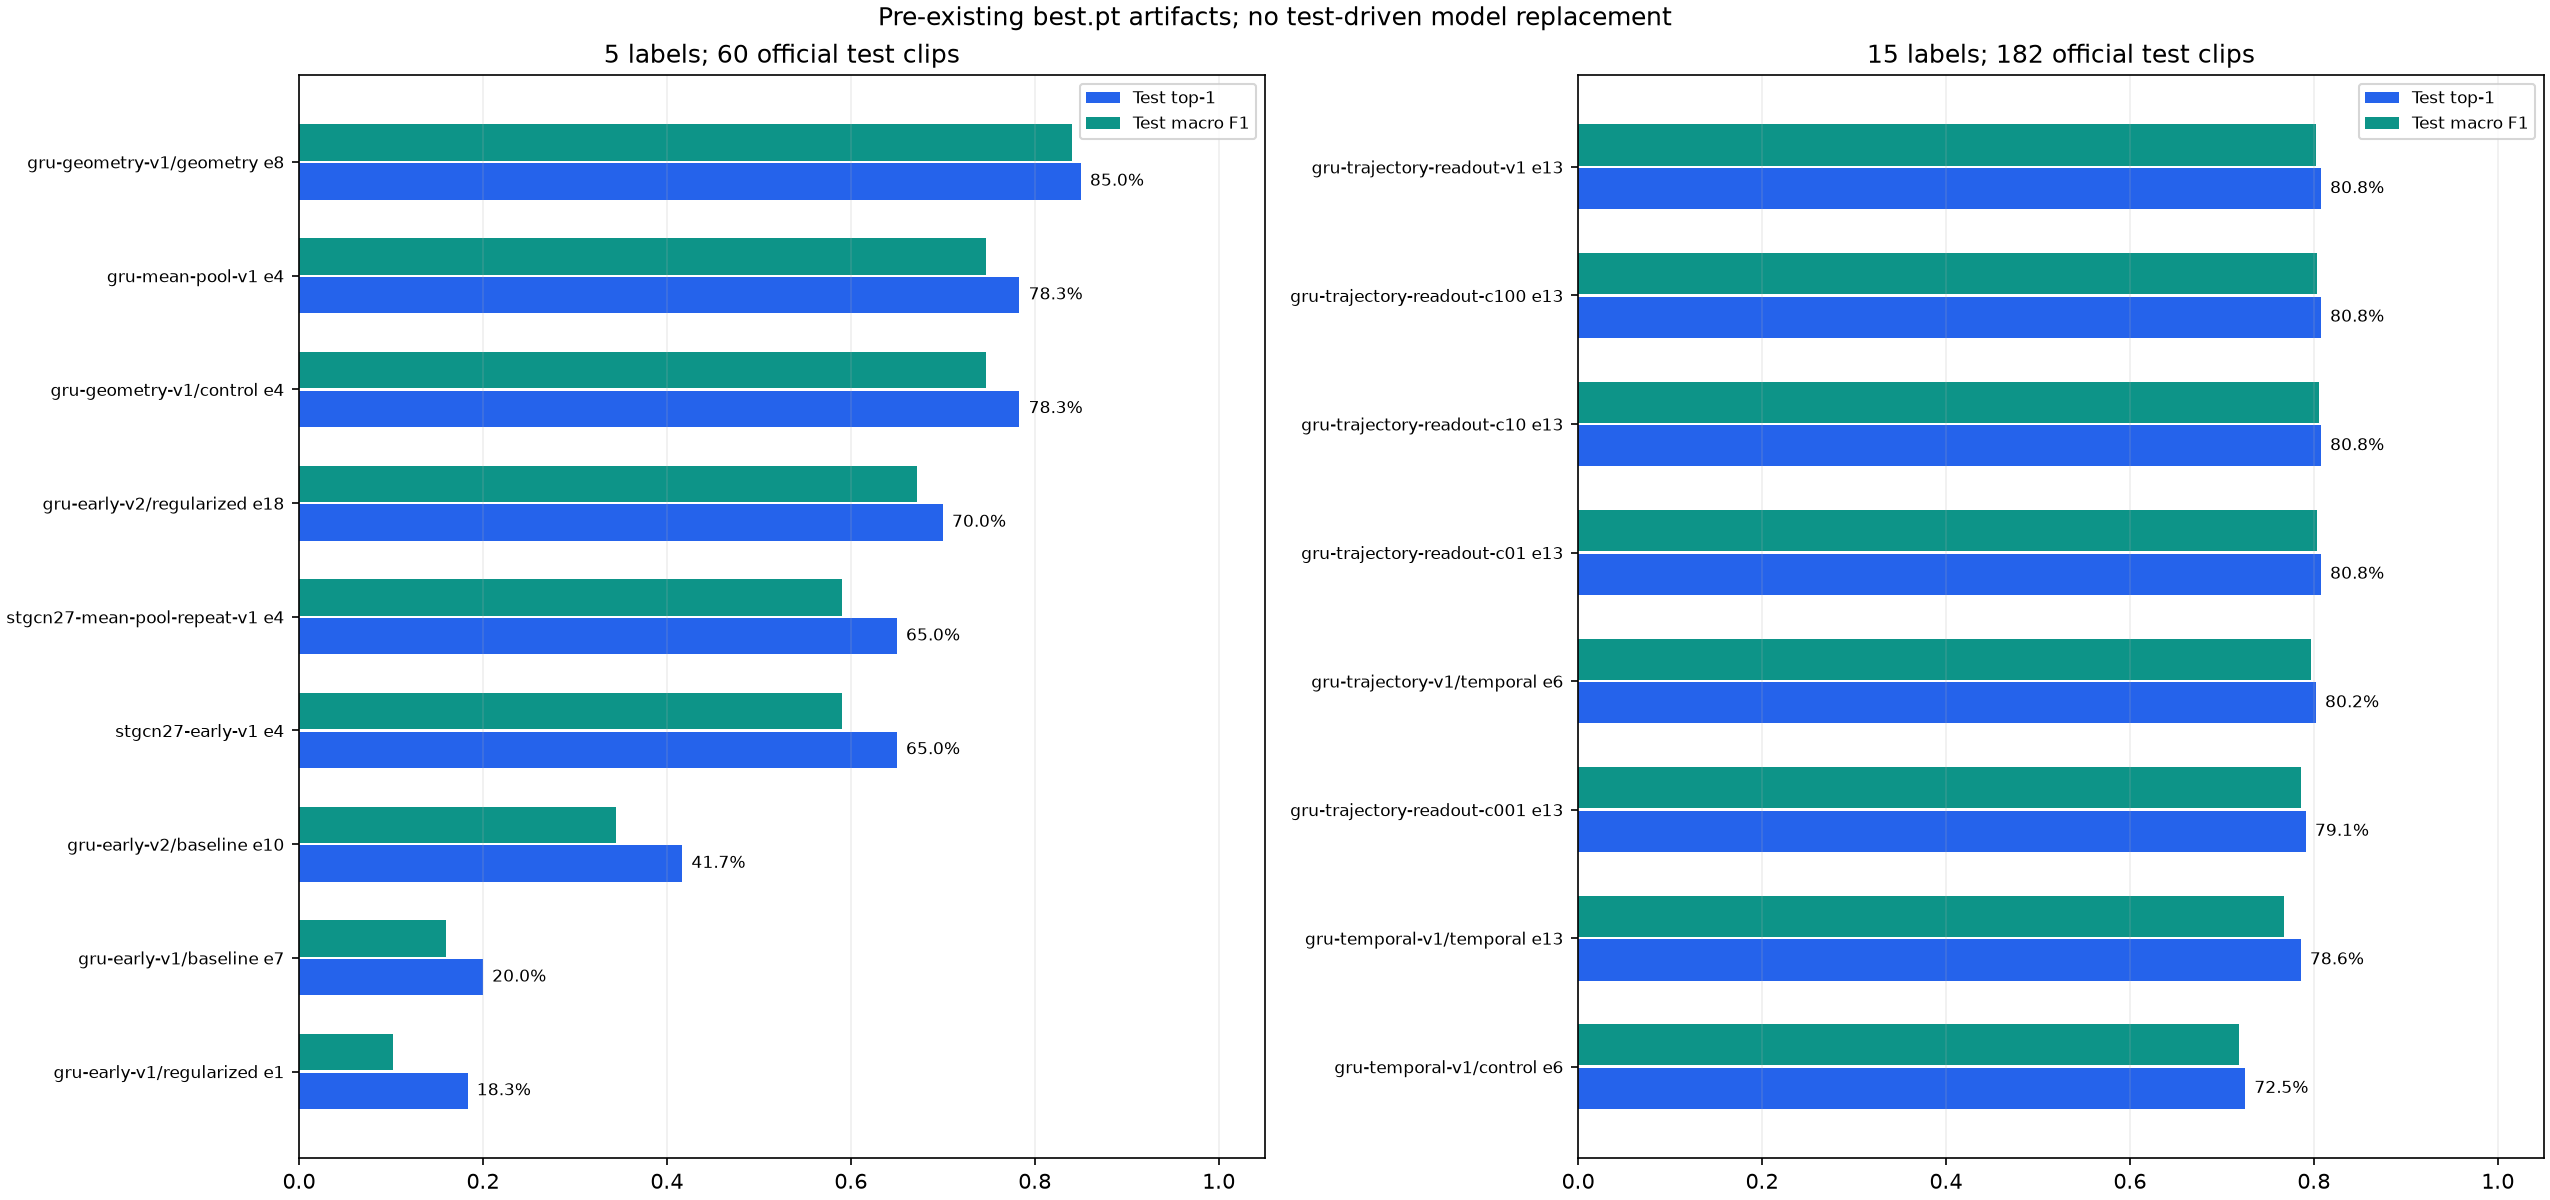

Values plotted in this chart, from the file beside it:
classes, checkpoint, artifact_role, epoch, top1, top5, macro_precision, macro_recall, macro_f1, weighted_f1, loss, samples, checkpoint_sha256
15, models/asl-gru-fifteen-signs-temporal-v1…, best.pt, 6, 0.7253, 1.0, 0.7526, 0.73, 0.719, 0.7171, 0.674, 182, 9f570f70c92675c2d5d2671662acec3809ad33c7…
15, models/asl-gru-fifteen-signs-temporal-v1…, epoch-006.pt, 6, 0.7253, 1.0, 0.7526, 0.73, 0.719, 0.7171, 0.674, 182, 9f570f70c92675c2d5d2671662acec3809ad33c7…
15, models/asl-gru-fifteen-signs-temporal-v1…, epoch-001.pt, 1, 0.3626, 0.9121, 0.2857, 0.3583, 0.2435, 0.2484, 1.988, 182, 324ddc133c42df02b4f1eee0e8af62eb42ad3759…
15, models/asl-gru-fifteen-signs-temporal-v1…, epoch-002.pt, 2, 0.4725, 0.956, 0.4538, 0.4828, 0.4037, 0.3935, 1.499, 182, 7b7a8b73904aa045a88b520c2c1681aaae09fb36…
15, models/asl-gru-fifteen-signs-temporal-v1…, epoch-003.pt, 3, 0.5824, 0.989, 0.5866, 0.5911, 0.5328, 0.5247, 1.132, 182, 0422d64196661ae126ff6463eef63b6e2a7adb56…
15, models/asl-gru-fifteen-signs-temporal-v1…, epoch-004.pt, 4, 0.6154, 0.9505, 0.658, 0.615, 0.5782, 0.5805, 1.11, 182, 2dbabaf8f1c9a85667946334fcc365586b6bd5d8…
15, models/asl-gru-fifteen-signs-temporal-v1…, epoch-005.pt, 5, 0.7308, 0.9945, 0.729, 0.7276, 0.7155, 0.7169, 0.7748, 182, 6fc2736040914b30b74e246c2eaf672d5298e891…
15, models/asl-gru-fifteen-signs-temporal-v1…, epoch-007.pt, 7, 0.7473, 1.0, 0.763, 0.7459, 0.7115, 0.7107, 0.6688, 182, ced44de52f1cc0ca0f2cd4f07a81a6ab66b61e9d…
15, models/asl-gru-fifteen-signs-temporal-v1…, epoch-008.pt, 8, 0.7363, 0.9835, 0.767, 0.7415, 0.7184, 0.7143, 0.7787, 182, 143f7ae49e302bb73197eb639de32177a68df05b…
15, models/asl-gru-fifteen-signs-temporal-v1…, epoch-009.pt, 9, 0.7033, 0.9945, 0.7614, 0.7016, 0.6806, 0.6833, 0.8782, 182, 9ae4ef92a58f11bb54c243d84e853f12a11addb1…
15, models/asl-gru-fifteen-signs-temporal-v1…, best.pt, 13, 0.7857, 1.0, 0.8326, 0.7888, 0.7679, 0.7677, 0.6068, 182, 0921e10a193044e5cbc92e29b386b370b827431b…
15, models/asl-gru-fifteen-signs-temporal-v1…, epoch-013.pt, 13, 0.7857, 1.0, 0.8326, 0.7888, 0.7679, 0.7677, 0.6068, 182, 0921e10a193044e5cbc92e29b386b370b827431b…
15, models/asl-gru-fifteen-signs-temporal-v1…, epoch-001.pt, 1, 0.3736, 0.8846, 0.3057, 0.3704, 0.258, 0.2649, 1.998, 182, 3d7dbf98539f9c2cf54a5de67a67f979c3442d6c…
15, models/asl-gru-fifteen-signs-temporal-v1…, epoch-002.pt, 2, 0.5055, 0.978, 0.4848, 0.5178, 0.4414, 0.4313, 1.456, 182, 8db5fd7d904e6813f0853a6c02f62ad0ba2603d3…
15, models/asl-gru-fifteen-signs-temporal-v1…, epoch-003.pt, 3, 0.5879, 0.9835, 0.5968, 0.5991, 0.5394, 0.5297, 1.106, 182, 2679c5f1eb98bd768704fa61d53d70d6275d6252…
15, models/asl-gru-fifteen-signs-temporal-v1…, epoch-004.pt, 4, 0.5659, 0.9176, 0.6328, 0.5633, 0.4972, 0.5027, 1.257, 182, 75f67d654f86de1530a0a7b2e91abf40b679f384…
15, models/asl-gru-fifteen-signs-temporal-v1…, epoch-005.pt, 5, 0.7088, 1.0, 0.7251, 0.7077, 0.686, 0.6882, 0.817, 182, 40212162b75fdd7caef50d27cb13517aafbe6db5…
15, models/asl-gru-fifteen-signs-temporal-v1…, epoch-006.pt, 6, 0.7473, 1.0, 0.7823, 0.7501, 0.7404, 0.7401, 0.6196, 182, 8ad40ad02ac043e9cbc98c51d95d273c8f8ddf68…
15, models/asl-gru-fifteen-signs-temporal-v1…, epoch-007.pt, 7, 0.6923, 0.989, 0.6763, 0.6914, 0.6543, 0.6521, 0.7936, 182, 170801d51fa17a95cbe924df07ef6d8fd3d8c7c9…
15, models/asl-gru-fifteen-signs-temporal-v1…, epoch-008.pt, 8, 0.7198, 0.9945, 0.7655, 0.7221, 0.7118, 0.7113, 0.7479, 182, 472febc700605a206879b8223a6c0666f194a89e…
15, models/asl-gru-fifteen-signs-temporal-v1…, epoch-009.pt, 9, 0.7473, 1.0, 0.7985, 0.7456, 0.7272, 0.7282, 0.7059, 182, 4e626608708018995779cb9b0012229e7225412e…
15, models/asl-gru-fifteen-signs-temporal-v1…, epoch-010.pt, 10, 0.7692, 1.0, 0.7889, 0.7729, 0.7643, 0.765, 0.5846, 182, 11c402b17e18c27dbcfbf14227ca1f2571df1e54…
15, models/asl-gru-fifteen-signs-temporal-v1…, epoch-011.pt, 11, 0.8022, 1.0, 0.8208, 0.8027, 0.7975, 0.7965, 0.479, 182, 9835cb993639811fcef06f8b9b4a9f150287d423…
15, models/asl-gru-fifteen-signs-temporal-v1…, epoch-012.pt, 12, 0.7582, 1.0, 0.7816, 0.7599, 0.7527, 0.7539, 0.6137, 182, 62deff87eab0d15f51c677faf2c8e13f28966c24…
15, models/asl-gru-fifteen-signs-temporal-v1…, epoch-014.pt, 14, 0.7747, 1.0, 0.8142, 0.773, 0.7593, 0.7607, 0.6526, 182, 1e335160bac19b9c7c5518d36d973608f88a949b…
15, models/asl-gru-fifteen-signs-temporal-v1…, epoch-015.pt, 15, 0.7582, 1.0, 0.7793, 0.7585, 0.7439, 0.7466, 0.7165, 182, f5066cf80773752db554cfa094716802dab832bd…
15, models/asl-gru-fifteen-signs-temporal-v1…, epoch-016.pt, 16, 0.7912, 0.989, 0.8195, 0.7917, 0.7855, 0.7843, 0.6298, 182, d7375e9586a98426fb6a4d0946942a64b9e67798…
15, models/asl-gru-fifteen-signs-trajectory-…, best.pt, 13, 0.7912, 1.0, 0.8121, 0.793, 0.7859, 0.7871, 0.8075, 182, 95c2823bf377eb5bafdf797af5d557953a6957d3…
15, models/asl-gru-fifteen-signs-trajectory-…, best.pt, 13, 0.8077, 1.0, 0.8312, 0.8089, 0.8033, 0.8055, 0.5242, 182, 34b766c393cf20a77b001004376195e60ffb5894…
15, models/asl-gru-fifteen-signs-trajectory-…, best.pt, 13, 0.8077, 0.9945, 0.8292, 0.8073, 0.8058, 0.8084, 0.6895, 182, 02a367c44f6bffb45e2c0fd491606c15e3c0eb8f…
15, models/asl-gru-fifteen-signs-trajectory-…, best.pt, 13, 0.8077, 0.9835, 0.8235, 0.8084, 0.8035, 0.8057, 1.129, 182, 2493dfbb6e944028401d51611541e075414e6817…
15, models/asl-gru-fifteen-signs-trajectory-…, best.pt, 13, 0.8077, 1.0, 0.8216, 0.8073, 0.8023, 0.8052, 0.5462, 182, ea5a4064ba4bc8c39a64036f6e66b6b6a523cf71…
15, models/asl-gru-fifteen-signs-trajectory-…, best.pt, 6, 0.8022, 1.0, 0.8107, 0.8013, 0.7967, 0.7982, 0.5668, 182, 85b5aa8a69dc270a0cd3a832a143c7aa00d99fea…
15, models/asl-gru-fifteen-signs-trajectory-…, epoch-006.pt, 6, 0.8022, 1.0, 0.8107, 0.8013, 0.7967, 0.7982, 0.5668, 182, 85b5aa8a69dc270a0cd3a832a143c7aa00d99fea…
15, models/asl-gru-fifteen-signs-trajectory-…, epoch-001.pt, 1, 0.3846, 0.8901, 0.3567, 0.3807, 0.2757, 0.2835, 1.978, 182, d7f5e625daf2edaf3cf5d5c87ee3db543655010d…
15, models/asl-gru-fifteen-signs-trajectory-…, epoch-002.pt, 2, 0.5275, 0.9725, 0.5063, 0.5346, 0.4618, 0.4555, 1.443, 182, 4e63d6b92c18826da5d5c38a9c391b592b6e8022…
15, models/asl-gru-fifteen-signs-trajectory-…, epoch-003.pt, 3, 0.6044, 0.9835, 0.6633, 0.6109, 0.5593, 0.5548, 1.06, 182, 67bf63bcd511714f4834a23d6b6aaf65b8455960…
15, models/asl-gru-fifteen-signs-trajectory-…, epoch-004.pt, 4, 0.6099, 0.9286, 0.6464, 0.608, 0.5568, 0.5596, 1.115, 182, 02fe73e57cec3d91356f980fab7551a92fb22ced…
15, models/asl-gru-fifteen-signs-trajectory-…, epoch-005.pt, 5, 0.7747, 0.9945, 0.7882, 0.7694, 0.7489, 0.754, 0.7749, 182, 2a12d68d7389a85a8eb83f8d7f0acdcfc4078931…
15, models/asl-gru-fifteen-signs-trajectory-…, epoch-007.pt, 7, 0.7473, 1.0, 0.7596, 0.7446, 0.7115, 0.7112, 0.6637, 182, f448ce100fb895f368211c07211c310b4d077d19…
15, models/asl-gru-fifteen-signs-trajectory-…, epoch-008.pt, 8, 0.7637, 1.0, 0.7907, 0.7577, 0.7529, 0.7571, 0.6419, 182, 2df5ad2b19a60468e0da6575772c9a14164ea2b3…
15, models/asl-gru-fifteen-signs-trajectory-…, epoch-009.pt, 9, 0.7527, 1.0, 0.7976, 0.7486, 0.7481, 0.7517, 0.8128, 182, f28d57f5392928b780626c165788acde5d481e0b…
5, models/asl-gru-five-signs-early-v1/basel…, best.pt, 7, 0.2, 1.0, 0.2435, 0.2248, 0.1598, 0.1488, 1.727, 60, d86780381f50eabba61e98d2b82897531b9b9391…
5, models/asl-gru-five-signs-early-v1/basel…, epoch-007.pt, 7, 0.2, 1.0, 0.2435, 0.2248, 0.1598, 0.1488, 1.727, 60, d86780381f50eabba61e98d2b82897531b9b9391…
5, models/asl-gru-five-signs-early-v1/basel…, epoch-001.pt, 1, 0.2, 1.0, 0.04068, 0.2, 0.06761, 0.06761, 1.624, 60, 00be57a2bbd4940e0744659476dfb8462cc596fb…
5, models/asl-gru-five-signs-early-v1/basel…, epoch-002.pt, 2, 0.2, 1.0, 0.0625, 0.2015, 0.09072, 0.08928, 1.612, 60, baeb5c9cc0e581d0546ebca8317b465f5e7f7cc8…
5, models/asl-gru-five-signs-early-v1/basel…, epoch-003.pt, 3, 0.2, 1.0, 0.1386, 0.2154, 0.09137, 0.0882, 1.617, 60, d7a44b1e6238c6d81e5304ed7a1536c35798ca56…
5, models/asl-gru-five-signs-early-v1/basel…, epoch-004.pt, 4, 0.2167, 1.0, 0.3067, 0.231, 0.121, 0.1193, 1.615, 60, 709813e3ca8dec08d94545d865e96fd1257826cf…
5, models/asl-gru-five-signs-early-v1/basel…, epoch-005.pt, 5, 0.2, 1.0, 0.06814, 0.2015, 0.09089, 0.08914, 1.638, 60, ace957d837f1ef8308cc84193573e4e31375fb9e…
5, models/asl-gru-five-signs-early-v1/basel…, epoch-006.pt, 6, 0.2, 1.0, 0.1639, 0.2139, 0.1135, 0.1101, 1.674, 60, ead31063bb19b97c9fd7ceecb693c93b776b521b…
5, models/asl-gru-five-signs-early-v1/basel…, epoch-008.pt, 8, 0.1833, 1.0, 0.0881, 0.1894, 0.12, 0.1158, 1.728, 60, 3b5081eb0c9a90aacb6da8ae2ced509497d65008…
5, models/asl-gru-five-signs-early-v1/basel…, epoch-009.pt, 9, 0.2167, 1.0, 0.1699, 0.2158, 0.1182, 0.1206, 1.679, 60, e76d1ec027ad0cf05c0e99a74351f70c3c15e63c…
5, models/asl-gru-five-signs-early-v1/basel…, minimum-val-loss.pt, 9, 0.2167, 1.0, 0.1699, 0.2158, 0.1182, 0.1206, 1.679, 60, e76d1ec027ad0cf05c0e99a74351f70c3c15e63c…
5, models/asl-gru-five-signs-early-v1/basel…, epoch-010.pt, 10, 0.2333, 1.0, 0.2314, 0.2372, 0.1739, 0.1744, 1.813, 60, abcbf1f9fa23f835332fd74efd1e2e3e0205f87d…
5, models/asl-gru-five-signs-early-v1/regul…, best.pt, 1, 0.1833, 1.0, 0.1127, 0.2133, 0.1024, 0.09321, 1.618, 60, 112d2ef56846f4b41152d1644c41604e796a56f9…
5, models/asl-gru-five-signs-early-v1/regul…, epoch-001.pt, 1, 0.1833, 1.0, 0.1127, 0.2133, 0.1024, 0.09321, 1.618, 60, 112d2ef56846f4b41152d1644c41604e796a56f9…
5, models/asl-gru-five-signs-early-v1/regul…, epoch-002.pt, 2, 0.2, 1.0, 0.04, 0.2, 0.06667, 0.06667, 1.611, 60, afbac4124761a645bd6fe3c73f791779501d612a…
5, models/asl-gru-five-signs-early-v1/regul…, epoch-003.pt, 3, 0.1833, 1.0, 0.03667, 0.2, 0.06197, 0.05681, 1.626, 60, d325305b688d4ef662ee261483e14d779427de91…
5, models/asl-gru-five-signs-early-v1/regul…, epoch-004.pt, 4, 0.1833, 1.0, 0.03729, 0.2, 0.06286, 0.05762, 1.612, 60, 2d945cd85a32e0ed309c9082c7f23fa5b3f49336…
5, models/asl-gru-five-signs-early-v1/regul…, epoch-005.pt, 5, 0.2, 1.0, 0.06814, 0.2015, 0.09089, 0.08914, 1.618, 60, 359cbf6d0e0632a4c4bfabc63c5be99ab50ca0e9…
... 92 more rows
